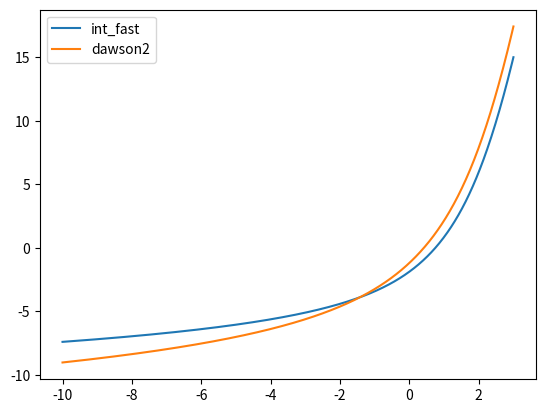

Write the Python code that produced this figure.
#!/usr/bin/env python
# -*- coding: utf-8 -*-
#
# Copyright 2020 Yang Qi, ISTBI, Fudan University China


import numpy as np
from scipy.integrate import quad
from scipy.special import erfcx, erfi, erfc, dawsn


class Coeffs():
    def __init__(self):
        self.asym_neginf = 0
        self.asym_posinf = 0
        self.taylor = 0
        self.int_asym_neginf = 0


class Dawson1:
    def __init__(self):
        '''1st order Dawson function and its integral'''
        self.coef = Coeffs()        
        self.coef.div = 4
        self.coef.deg = 8        
        self.coef.cheb_xmin_for_G = -6.0  
        self.coef.cheb_G_neg = Chebyshev.chebfit_no_transform(self.int_brute_force, xmin = self.coef.cheb_xmin_for_G, xmax = 0, num_subdiv = self.coef.div, degree_cheb = self.coef.deg)
        
        return

    def dawson1(self, x):
        '''Compute Dawson function with existing library'''
        y = erfcx(-x) * np.sqrt(np.pi) / 2
        return y

    def int_fast(self, x):
        '''fast approximation'''
        
        region1 = -np.abs(x) < self.coef.cheb_xmin_for_G       
        
        region2 = ~region1
        region2_pos = x > 0 
        
        y = np.zeros(x.size)
        
        y[region1] = self.int_asym_neginf(-np.abs(x[region1]))        
        y[region2] = Chebyshev.chebval_no_transform(-np.abs(x[region2]), self.coef.cheb_G_neg, xmin = self.coef.cheb_xmin_for_G, xmax = 0, num_subdiv = self.coef.div, degree_cheb = self.coef.deg)        
        y[region2_pos] += np.pi/2*erfi(x[region2_pos])
        
        return y    
    
    def int_asym_neginf(self, x):
        '''Compute asymptotic expansion of the indefinite integral of g(x) for x<<-1'''
        A = [-1 / 8, 3 / 32, -5 / 32]
        #h = 0.25 * (-np.euler_gamma - np.log(4)) - 0.5 * np.log(-x)  # - 0.25*np.real(np.log(-x*x+0j)), just keep the real part
        h = -0.25*np.euler_gamma - 0.5 * np.log(-2*x)
        k = 2
        for a in A:
            h += a * np.power(x, -k)
            k += 2
        return h
        
    def int_brute_force(self, X):
        '''2nd order Dawson function (direct integration)'''
        q = np.zeros(X.size)
        i = 0
        for x in X:
            q[i], _ = quad(lambda x: erfcx(-x), 0, x)
            i += 1
        q = q * np.sqrt(np.pi) / 2
        return q

    

class Dawson2:
    def __init__(self, N=30):
        '''Provide 2nd order Dawson function and their integrals'''
        self.dawson1 = Dawson1().dawson1
        self.dawson1_int = Dawson1().int_fast
        self.N = N  # truncation
        self.coef = Coeffs()
        self.coef.asym_neginf = np.array(
            [-1 / 8, 5 / 16, -1, 65 / 16, -2589 / 128, 30669 / 256, -52779 / 64, 414585 / 64,
             -117193185 / 2048, 2300964525 / 4096, -6214740525 / 1024, 293158982025 / 4096])
        self.coef.div = 4
        self.coef.deg = 8
        self.coef.div_pos = 6
        self.coef.deg_pos = 8
        self.coef.cheb_xmas_for_H = 4.5
        self.coef.cheb_neg = Chebyshev.chebfit_neg(self.brute_force, num_subdiv = self.coef.div, degree_cheb = self.coef.deg)
        self.coef.cheb_H_neg = Chebyshev.chebfit_neg(self.int_exact, num_subdiv = self.coef.div, degree_cheb = self.coef.deg)        
        self.coef.cheb_H_pos = Chebyshev.chebfit_no_transform(lambda x: self.int_exact(x)/np.exp(2*x*x), xmin = 0, xmax = self.coef.cheb_xmas_for_H, num_subdiv = self.coef.div_pos, degree_cheb = self.coef.deg_pos)
        
        
        
    def dawson2(self,x):
        """
		2nd order Dawson function (fast approximation) with transformation and subdivision
		"""        
        region1 = x < -10.0        
        region3 = x > 10.0
        region2 = ~(region1 | region3)
        region2_pos = region2 & (x>0)
        
        y = np.zeros(x.size)
        y[region1] = self.asym_neginf(x[region1])
        y[region3] = self.asym_posinf(x[region3])
        y[region2] = Chebyshev.chebval_neg(-np.abs(x[region2]), self.coef.cheb_neg, num_subdiv = self.coef.div, degree_cheb = self.coef.deg)
        
        x_pos = x[region2_pos]
        G = self.dawson1_int(-x_pos)
        y[region2_pos] = np.sqrt(np.pi)*np.exp(x_pos*x_pos)*\
            (0.5*np.log(2)+2*G+np.pi/2*erfi(x_pos)) \
            - y[region2_pos]
        
        return y

    def int_fast(self, x):
        """2nd order Dawson function (fast approximation)"""
        region1 = x < -10.0        
        region3 = x > self.coef.cheb_xmas_for_H
        region2_neg = ~(region1 | region3) & (x<=0)
        region2_pos = ~(region1 | region3) & (x>0)
        
        y = np.zeros(x.size)
        y[region1] = self.int_asym_neginf(x[region1])
        y[region3] = self.int_asym_posinf(x[region3])
        y[region2_neg] = Chebyshev.chebval_neg(x[region2_neg], self.coef.cheb_H_neg, num_subdiv = self.coef.div, degree_cheb = self.coef.deg)
        y[region2_pos] = np.exp(2*x[region2_pos]*x[region2_pos])*Chebyshev.chebval_no_transform(x[region2_pos], self.coef.cheb_H_pos,  xmin = 0, xmax = self.coef.cheb_xmas_for_H, num_subdiv = self.coef.div_pos, degree_cheb = self.coef.deg_pos)
        return y

    def int_brute_force(self, X):
        '''Integral of the 2nd order Dawson function (direct integration)'''
        q = np.zeros(X.size)
        i = 0
        fun = lambda x: quad(lambda y: np.exp((x + y) * (x - y)) * (self.dawson1(y) ** 2), -np.inf, x)[0]
        for x in X:
            q[i], _ = quad(fun, -np.inf, x)
            i += 1
        return q

    def int_exact(self, X):
        '''Integral of the 2nd order Dawson function (with a change of order of integration)'''
        q = np.zeros(X.size)
        i = 0
        fun1 = lambda x: np.power(erfcx(-x), 2) * dawsn(x)
        fun2 = lambda x: np.exp(-x * x) * np.power(erfcx(-x), 2)
        for x in X:
            if x < -25: #== -np.inf:
                q[i] = self.int_asym_neginf(x)
            else:
                y1, _ = quad(fun1, -np.inf, x)
                y2, _ = quad(fun2, -np.inf, x)
                q[i] = -np.pi / 4 * y1 + np.power(np.sqrt(np.pi) / 2, 3) * erfi(x) * y2
            i += 1
        return q

    def brute_force(self, X):
        '''2nd order Dawson function (direct integration)'''
        q = np.zeros(X.size)
        i = 0
        for x in X:
            if x < -1e100: #@== -np.inf:
                q[i] = 0
            else:
                q[i], _ = quad(lambda y: np.exp((x + y) * (x - y)) * (self.dawson1(y) ** 2), -np.inf, x)
            i += 1
        return q

    
    def asym_neginf(self, x, N=7):
        '''Asymptotic expansion of H(x) as x-->-Inf. Works well for x<<-3'''
        # WARNING: truncate the expansion at N=7 is good. Larger truncation inreases error so don't change it.
        # Continued fraction doesn't seem to make a big difference on modern hardware.
        h = 0
        for k in range(N):
            h += np.power(x, -3 - 2 * k) * self.coef.asym_neginf[k]
        return h

    def asym_posinf(self, x):
        '''Asymptotic expansion of H(x) as x-->+Inf.'''
        h = np.power(np.sqrt(np.pi) / 2, 3) * np.exp(x * x)
        h *= np.power(erfc(-x), 2) * erfi(x)
        return h

    def int_asym_neginf(self, x, N=7):
        '''Evaluate integral of the 2nd order Dawson function with asymptotic expansion. Works well for x<<-3 '''
        h = 0
        for k in range(N):
            h += np.power(x, -2 - 2 * k) * self.coef.asym_neginf[k] / (-2 - 2 * k)
        return h

    def int_asym_posinf(self, x):

        E1 = erfi(x)
        E2 = np.power(erfc(-x), 2)
        a = np.pi ** 2 / 32
        H = a * (E1 - 1) * E1 * E2

        return H


class Chebyshev():    
    @staticmethod    
    def chebfit_neg(target_fun, num_subdiv = 50, degree_cheb = 3, a = 4, alpha = 1):
        '''Fit a target function on (-inf,0] with Chebyshev polynomial'''        
        N = num_subdiv # number of subdivisions
        K = degree_cheb # degree of Chebyshev polynomial        
        delta_x = 1/N
        P = np.zeros((N,K+1))
        for i in range(N):
            xx = np.linspace(0,delta_x,11) + i*delta_x        
            y = -np.power((1/xx-1)*a, 1/alpha)
            h = target_fun(y)
            c = np.polynomial.chebyshev.chebfit(xx, h, K)            
            P[i,:] = c
        return P 
    
    @staticmethod
    def chebval_neg(x, P , num_subdiv = 50, degree_cheb = 3, a = 4, alpha = 1):
        '''Evaluate a function on (-inf,0] with Chebyshev polynomial'''
        N = num_subdiv # number of subdivisions
        K = degree_cheb # degree of Chebyshev polynomial
        delta_x = 1/N
        
        #transform the input variable from (-inf,0) to (0,1)
        x = a/(a+ np.power(np.abs(x),alpha))
        
        # Evaluate Chebyshev polynomial for each subinterval
        h_fitted = np.zeros(x.size)
        for i in range(N):
            indx = np.logical_and(x > delta_x*i, x <= delta_x*(i+1))
            h_fitted[indx] = np.polynomial.chebyshev.chebval(x[indx], P[i,:])
        return h_fitted
    
    @staticmethod
    def chebfit_no_transform(target_fun, xmin = 0, xmax = 1, num_subdiv = 50, degree_cheb = 3):
        '''Fit a target function on [xmin,xmax] with Chebyshev polynomial without transformation'''
        N = num_subdiv # number of subdivisions
        K = degree_cheb # degree of Chebyshev polynomial        
        delta_x = (xmax-xmin)/N
        P = np.zeros((N,K+1))
        for i in range(N):
            xx = np.linspace(0,delta_x,11) + i*delta_x + xmin
            h = target_fun(xx)
            c = np.polynomial.chebyshev.chebfit(xx, h, K)
            P[i,:] = c
        return P 
        
        
    @staticmethod
    def chebval_no_transform(x, P , xmin = 0, xmax = 1, num_subdiv = 50, degree_cheb = 3):
        '''Evaluate a function on [xmin,xmax] with Chebyshev polynomial without transformation'''
        N = num_subdiv # number of subdivisions
        K = degree_cheb # degree of Chebyshev polynomial        
        delta_x = (xmax-xmin)/N        
        # Evaluate Chebyshev polynomial for each subinterval
        h_fitted = np.zeros(x.size)
        for i in range(N):
            indx = np.logical_and(x > xmin+ delta_x*i, x <= xmin+delta_x*(i+1))
            h_fitted[indx] = np.polynomial.chebyshev.chebval(x[indx], P[i,:])
        return h_fitted        


if __name__ == '__main__':
    import matplotlib.pyplot as plt
    test = Dawson2()
    x = np.linspace(-10, 3, 1000)
    y1 = np.log(test.int_fast(x))
    y2 = np.log(test.dawson2(x))
    
    fig = plt.figure()
    plt.plot(x, y1)
    plt.plot(x, y2)
    plt.legend(['int_fast', 'dawson2'])
    plt.show()